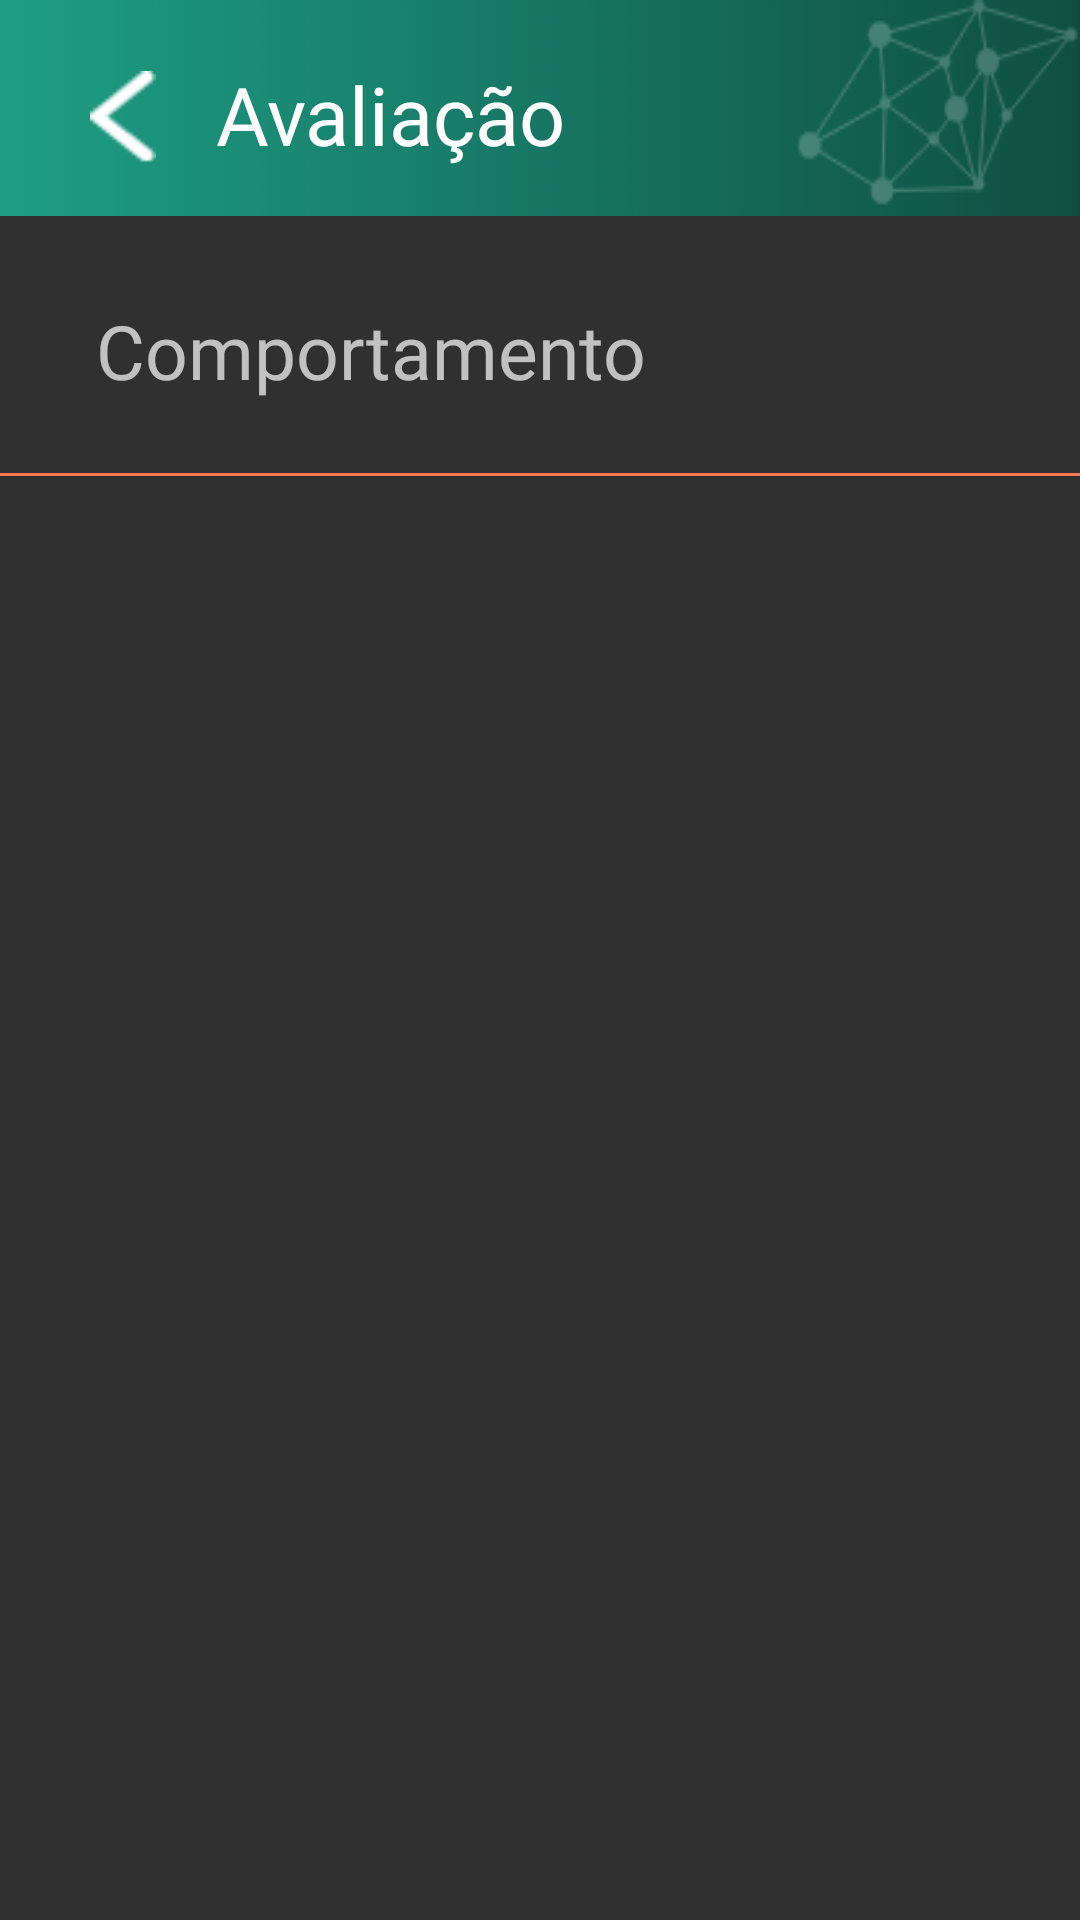

Here is an Android app screen rendered from its layout file. Give the layout XML and the strings, colors and styles it references.
<!-- AndroidManifest.xml: application theme AppTheme -->
<!-- res/layout/fragment_avaluate_interview.xml -->
<?xml version="1.0" encoding="utf-8"?>
<androidx.constraintlayout.widget.ConstraintLayout
    xmlns:android="http://schemas.android.com/apk/res/android" android:layout_width="match_parent"
    xmlns:app="http://schemas.android.com/apk/res-auto"
    xmlns:tools="http://schemas.android.com/tools"
    android:layout_height="match_parent">

    <LinearLayout
        android:id="@+id/linearLayout"
        android:layout_width="match_parent"
        android:layout_height="wrap_content"
        android:background="@drawable/toolbar"
        app:layout_constraintEnd_toEndOf="parent"
        app:layout_constraintStart_toStartOf="parent"
        app:layout_constraintTop_toTopOf="parent">

        <Button
            android:id="@+id/buttonBack"
            android:layout_width="22dp"
            android:layout_height="31dp"
            android:layout_marginStart="30dp"
            android:layout_marginLeft="30dp"
            android:layout_marginTop="16dp"
            android:background="@drawable/back_arrow"
            ></Button>

        <TextView
            android:layout_width="wrap_content"
            android:layout_height="wrap_content"
            android:layout_marginStart="20dp"
            android:layout_marginLeft="20dp"
            android:layout_marginTop="20dp"
            android:fontFamily="@font/montserrat_medium"
            android:gravity="start"
            android:text="Avaliação"
            android:textAlignment="textStart"
            android:textColor="#FFF"
            android:textSize="27sp" />
    </LinearLayout>

    <View
        android:id="@+id/divider"
        android:layout_width="391dp"
        android:layout_height="1dp"
        android:layout_marginStart="25dp"
        android:layout_marginLeft="25dp"
        android:layout_marginTop="24dp"
        android:layout_marginEnd="25dp"
        android:layout_marginRight="25dp"
        android:background="@color/colorOrange"
        app:layout_constraintEnd_toEndOf="parent"
        app:layout_constraintStart_toStartOf="parent"
        app:layout_constraintTop_toBottomOf="@+id/bookmarkName" />

    <TextView
        android:id="@+id/bookmarkName"
        android:layout_width="wrap_content"
        android:layout_height="wrap_content"
        android:layout_marginStart="32dp"
        android:layout_marginLeft="32dp"
        android:layout_marginTop="28dp"
        android:fontFamily="@font/montserrat_medium"
        android:text="Comportamento"
        android:textSize="25sp"
        app:layout_constraintStart_toStartOf="parent"
        app:layout_constraintTop_toBottomOf="@+id/linearLayout" />

</androidx.constraintlayout.widget.ConstraintLayout>
<!-- resources referenced by this layout -->
<resources>
  <color name="colorOrange">#FC7753</color>
  <!-- drawable back_arrow: png bitmap (drawable, 299 bytes) -->
  <!-- drawable toolbar: png bitmap (drawable, 8992 bytes) -->
  <style name="AppTheme" parent="Theme.AppCompat.NoActionBar">
          
          
  
      </style>
</resources>
